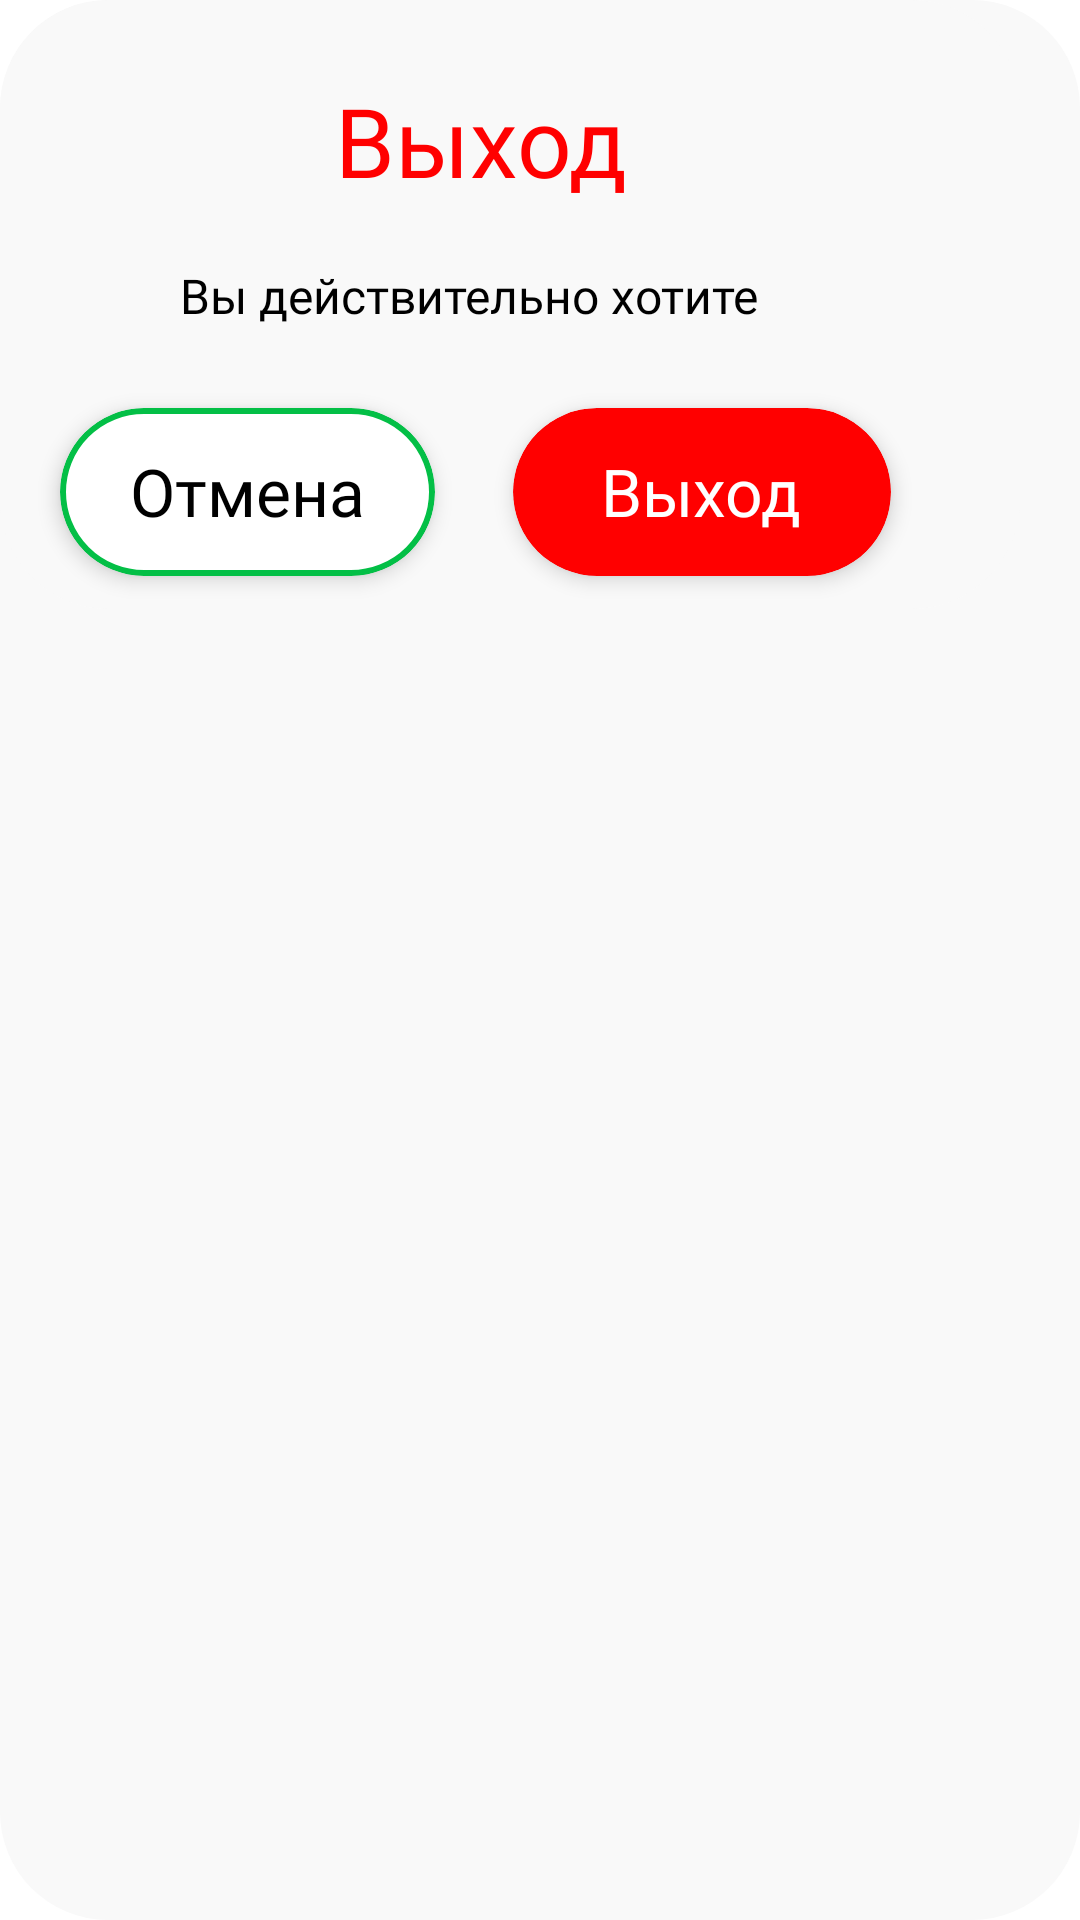

Layout XML and referenced resources for this Android screen:
<!-- AndroidManifest.xml: application theme Theme.Bimbam -->
<!-- res/layout/custom_design.xml -->
<?xml version="1.0" encoding="utf-8"?>
<androidx.constraintlayout.widget.ConstraintLayout
        xmlns:android="http://schemas.android.com/apk/res/android"
        xmlns:app="http://schemas.android.com/apk/res-auto"
        xmlns:tools="http://schemas.android.com/tools"
        android:layout_width="wrap_content"
        android:layout_height="wrap_content"
        android:background="@drawable/frame__11"
        >

    <RelativeLayout
            android:gravity="center_horizontal|top"
            android:layout_width="340dp"
            android:layout_height="203dp"
            android:layout_gravity=""
            android:clipToOutline="true"
            android:id="@+id/log_out"
            android:background="@drawable/frame__11"
            tools:ignore="MissingConstraints">
        <TextView
                android:layout_centerHorizontal="true"
                android:clipToOutline="true"
                app:layout_constraintHorizontal_bias="0.16"
                app:layout_constraintVertical_bias="0.0"
                android:gravity="center"
                app:layout_constraintStart_toStartOf="parent"
                app:layout_constraintEnd_toEndOf="parent"
                app:layout_constraintTop_toTopOf="parent"
                app:layout_constraintBottom_toBottomOf="parent"
                android:layout_alignParentRight="true"
                android:layout_width="wrap_content"
                android:layout_height="wrap_content"
                android:layout_alignParentTop="true"
                android:layout_marginLeft="25dp"
                android:layout_marginRight="35dp"
                tools:ignore="MissingConstraints"
                android:id="@+id/some_id"
                android:text="Выход"
                android:fontFamily="@font/pattaya"
                android:textAppearance="@style/logout"
                android:lineSpacingExtra="-7sp"
                android:layout_alignParentEnd="true"
                android:layout_marginEnd="110dp"
                android:layout_marginTop="25dp"
                android:layout_alignParentBottom="true"
                android:layout_marginBottom="134dp"
                android:layout_alignParentStart="true"
                android:layout_marginStart="90dp"/>
        <TextView
                android:layout_centerHorizontal="true"
                android:clipToOutline="true"
                app:layout_constraintHorizontal_bias="0.16"
                app:layout_constraintVertical_bias="0.0"
                android:gravity="center"
                app:layout_constraintStart_toStartOf="parent"
                app:layout_constraintEnd_toEndOf="parent"
                app:layout_constraintTop_toTopOf="parent"
                app:layout_constraintBottom_toBottomOf="parent"
                android:layout_alignParentRight="true"
                android:layout_marginStart="20dp"
                android:layout_alignParentTop="true"
                android:layout_marginRight="35dp"
                tools:ignore="MissingConstraints"
                android:id="@+id/text"
                android:layout_width="247dp"
                android:layout_height="22dp"
                android:layout_alignParentLeft="true"
                android:layout_marginLeft="30dp"
                android:text="Вы действительно хотите выйти?"
                android:textAppearance="@style/some_id"
                android:fontFamily="@font/opensans"
                android:textColor="@color/black"
                android:lineSpacingExtra="1sp"
                android:translationY="-0.27sp"

                android:layout_marginBottom="93dp"
                android:layout_alignParentEnd="true"
                android:layout_marginEnd="60dp"
                android:layout_alignParentBottom="true"
                android:layout_marginTop="88dp"/>

        <RelativeLayout
                android:id="@+id/frame_25"
                android:layout_width="125dp"
                android:layout_height="56dp"
                android:layout_alignParentLeft="true"
                android:layout_marginLeft="20dp"
                android:layout_alignParentTop="true"
                android:layout_marginTop="136dp"
                android:clipToOutline="true"
                android:elevation="4dp"
                android:background="@drawable/list_presssed"

        >
            <TextView
                    android:id="@+id/no"
                    android:layout_width="wrap_content"
                    android:layout_height="wrap_content"
                    android:text="Отмена"
                    android:textColor="@color/black"
                    android:fontFamily="@font/opensans"
                    android:lineSpacingExtra="1sp"
                    android:translationY="-0.31sp"
                    android:gravity="center_horizontal|top"
                    android:textSize="22sp"
                    android:layout_centerInParent="true"/>
        </RelativeLayout>
        <RelativeLayout
                android:id="@+id/frame_26"
                android:layout_width="126dp"
                android:layout_height="56dp"
                android:layout_alignParentLeft="true"
                android:layout_marginLeft="171dp"
                android:layout_alignParentTop="true"
                android:layout_marginTop="136dp"
                android:clipToOutline="true"
                android:background="@drawable/frame__26"
                android:elevation="4dp"
        >
            <TextView
                    android:id="@+id/yes"
                    android:layout_width="wrap_content"
                    android:layout_height="wrap_content"
                    android:text="Выход"
                    android:fontFamily="@font/opensans"
                    android:textSize="22sp"
                    android:textColor="@color/white1"
                    android:lineSpacingExtra="1sp"
                    android:translationY="-0.31sp"
                    android:gravity="center_horizontal|top"
                    android:layout_centerInParent="true"/>
        </RelativeLayout>
    </RelativeLayout>
</androidx.constraintlayout.widget.ConstraintLayout>
<!-- resources referenced by this layout -->
<resources>
  <color name="black">#FF000000</color>
  <color name="white1">#FFFFFFFF</color>
  <!-- drawable frame__11 (drawable) -->
  <?xml version="1.0" encoding="utf-8"?>
  <shape xmlns:android="http://schemas.android.com/apk/res/android">
      <corners android:radius="36dp"/>
      <solid android:color="@color/white2"/>
  </shape>
  <!-- drawable frame__26 (drawable) -->
  <?xml version="1.0" encoding="utf-8"?>
  <shape xmlns:android="http://schemas.android.com/apk/res/android">
      <corners android:radius="36dp"/>
      <solid android:color="@color/switch_track_color"/>
  </shape>
  <!-- drawable list_presssed (drawable) -->
  <?xml version="1.0" encoding="utf-8"?>
  <shape xmlns:android="http://schemas.android.com/apk/res/android">
      <stroke android:width="2dp" android:color="@color/green" />
      <corners android:radius="40dp"/>
      <solid android:color="@color/white1"/>
  
  </shape>
  <style name="logout">
      <item name="android:textColor">#FF0000</item>
      <item name="android:textSize">32sp</item>
  </style>
  <style name="some_id">
          <item name="android:textSize">16sp</item>
          <item name="android:textColor">#660D0D0D</item>
      </style>
  <style name="Theme.Bimbam" parent="Theme.MaterialComponents.Light.NoActionBar">
          
          <item name="colorPrimary">@color/green</item>
          <item name="colorPrimaryVariant">@color/green</item>
          <item name="colorOnPrimary">@color/green</item>
          
          <item name="colorSecondary">@color/green</item>
          <item name="colorSecondaryVariant">#1A8701</item>
          <item name="colorOnSecondary">@color/black</item>
          
          <item name="android:statusBarColor">@color/green</item>
          
      </style>
  <color name="white2">#F9F9F9</color>
  <color name="switch_track_color">#FF0000</color>
  <color name="green">#03BF46</color>
</resources>
